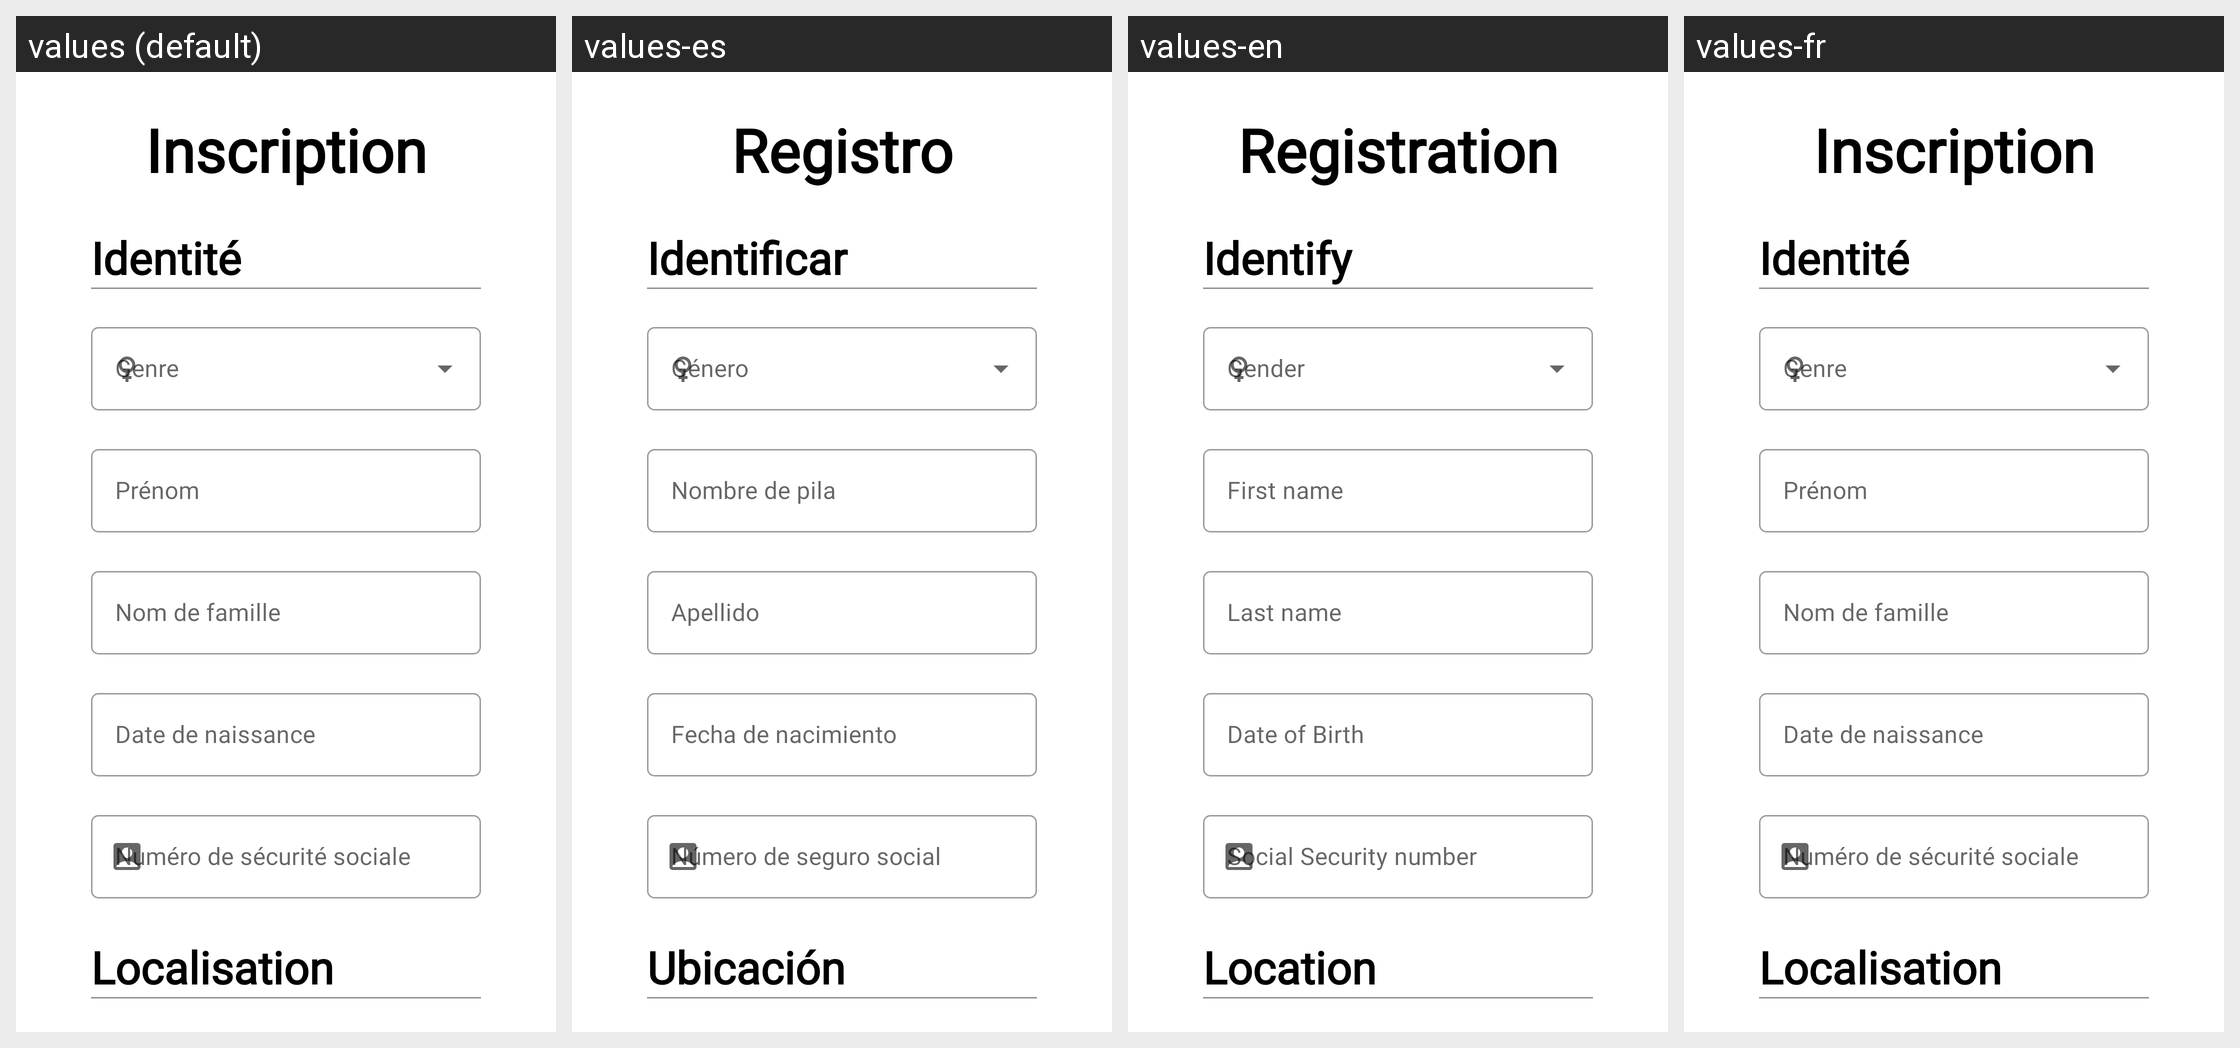

The Android screen above is rendered under several locales of the same app. Produce the string resources it draws, with the default and per-locale values.
Android screen res/layout/activity_register.xml rendered under 4 locales, left to right: values (default), values-es, values-en, values-fr. Device: Nexus 5 (rendered at 1080×1920; each locale shown at half size, 540×960, under a caption strip naming it); theme Theme.Cyberacy.
Other locales in the repository, not shown: values-de, values-it, values-ja.
Strings drawn on this screen, with the default value and each locale's value (text and hints the layout hard-codes, and strings that could not be matched under every locale, appear in the picture but are not listed):

txt_register
  values: Inscription
  values-es: Registro
  values-en: Registration
  values-fr: Inscription

txt_identity
  values: Identité
  values-es: Identificar
  values-en: Identify
  values-fr: Identité  [not translated; the default value is used]

hint_firstname
  values: Prénom
  values-es: Nombre de pila
  values-en: First name
  values-fr: Prénom  [not translated; the default value is used]

hint_lastname
  values: Nom de famille
  values-es: Apellido
  values-en: Last name
  values-fr: Nom de famille  [not translated; the default value is used]

hint_birthday
  values: Date de naissance
  values-es: Fecha de nacimiento
  values-en: Date of Birth
  values-fr: Date de naissance  [not translated; the default value is used]

hint_nir
  values: Numéro de sécurité sociale
  values-es: Número de seguro social
  values-en: Social Security number
  values-fr: Numéro de sécurité sociale  [not translated; the default value is used]

txt_localisation
  values: Localisation
  values-es: Ubicación
  values-en: Location
  values-fr: Localisation  [not translated; the default value is used]
